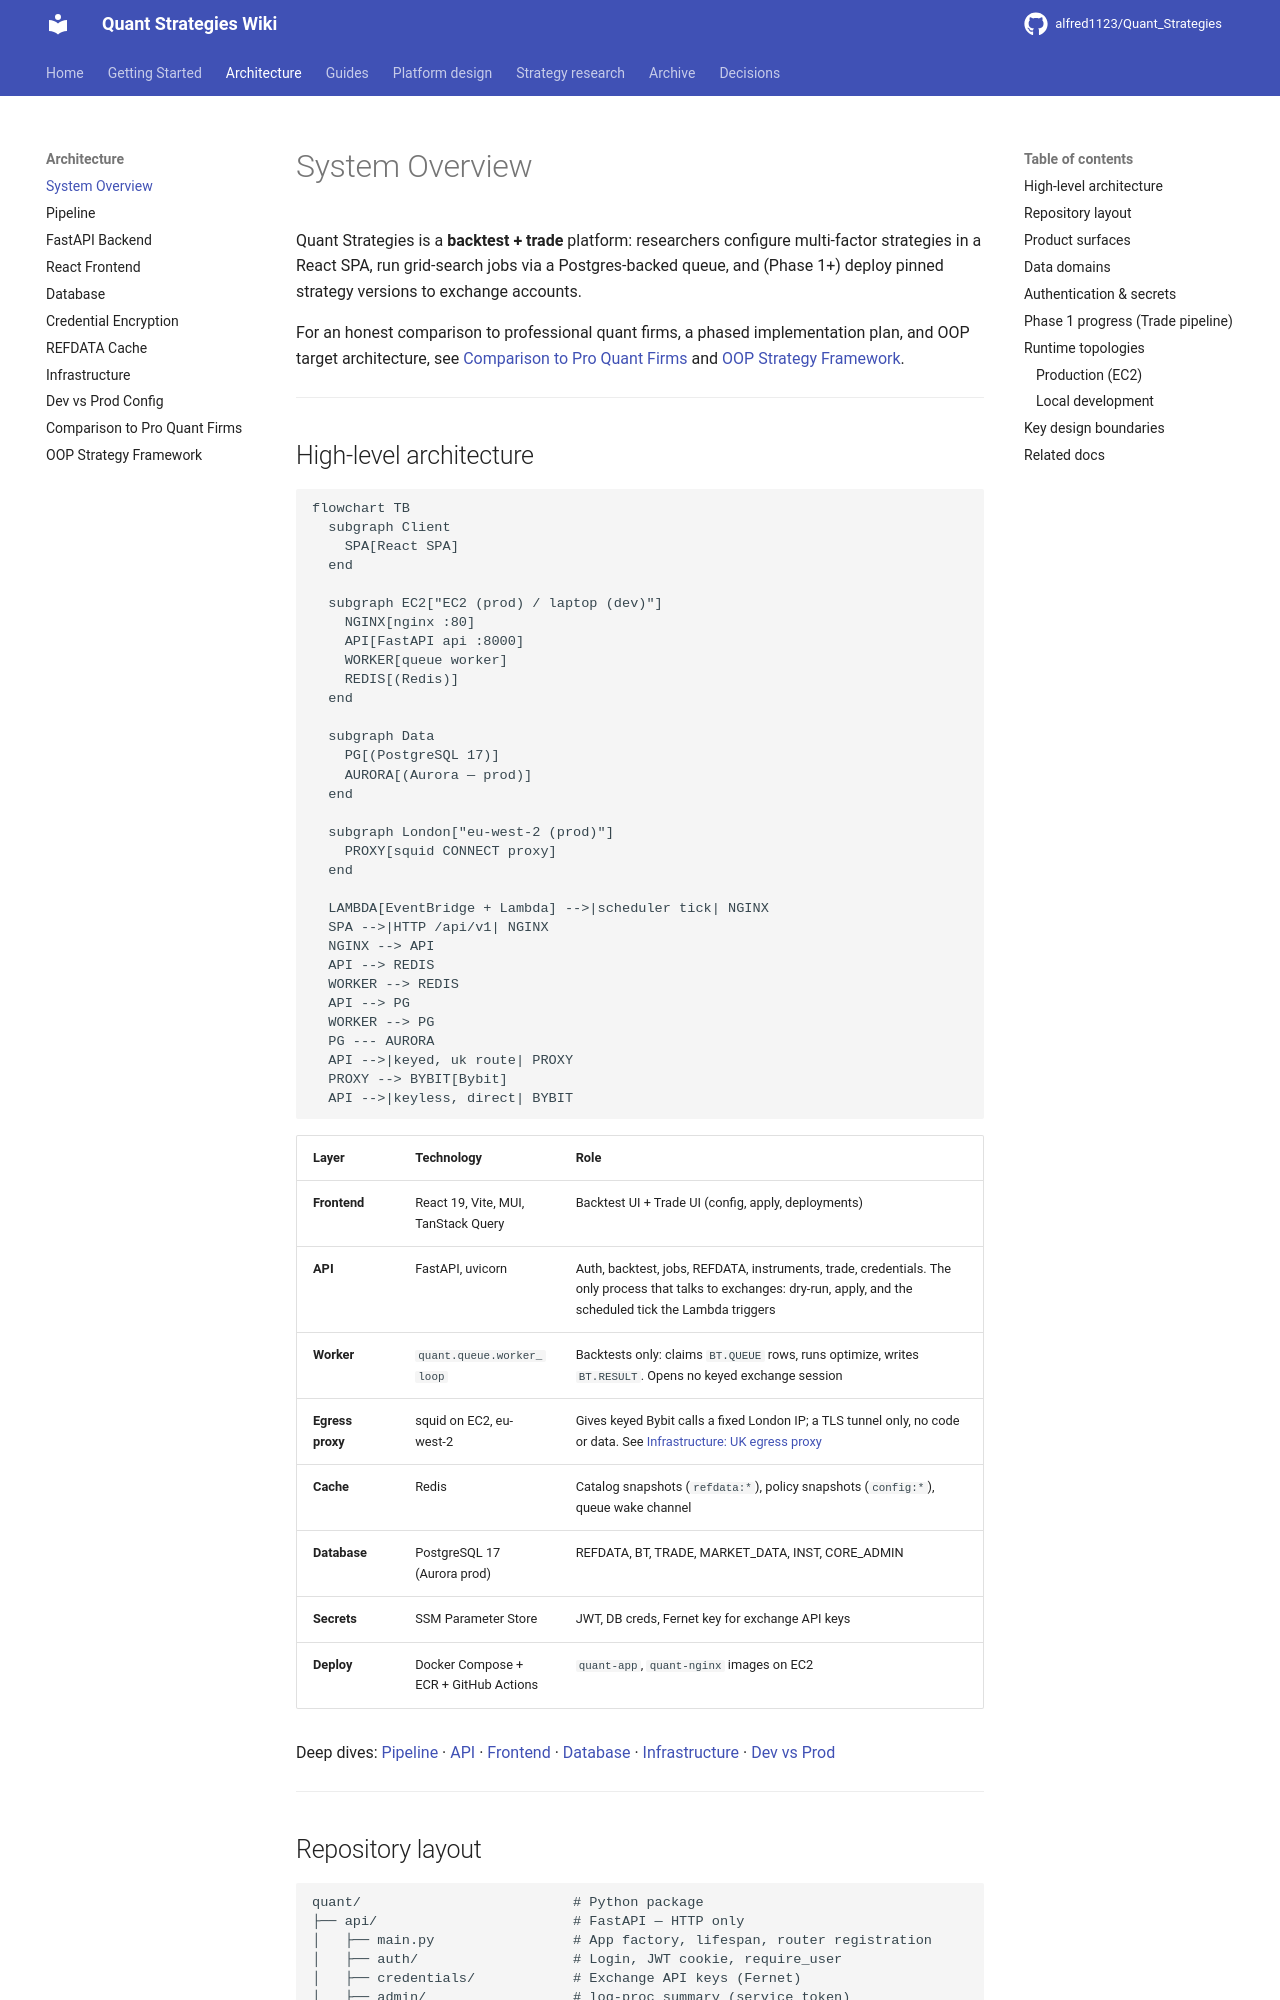

repository: alfred1123/Quant_Strategies · page: architecture/overview/index.html · generator: mkdocs

# System Overview

Quant Strategies is a **backtest + trade** platform: researchers configure multi-factor strategies in a React SPA, run grid-search jobs via a Postgres-backed queue, and (Phase 1+) deploy pinned strategy versions to exchange accounts.

For an honest comparison to professional quant firms, a phased implementation plan,
and OOP target architecture, see [Comparison to Pro Quant Firms](comparison.md)
and [OOP Strategy Framework](oop-framework.md).

---

## High-level architecture

```mermaid
flowchart TB
  subgraph Client
    SPA[React SPA]
  end

  subgraph EC2["EC2 (prod) / laptop (dev)"]
    NGINX[nginx :80]
    API[FastAPI api :8000]
    WORKER[queue worker]
    REDIS[(Redis)]
  end

  subgraph Data
    PG[(PostgreSQL 17)]
    AURORA[(Aurora — prod)]
  end

  subgraph London["eu-west-2 (prod)"]
    PROXY[squid CONNECT proxy]
  end

  LAMBDA[EventBridge + Lambda] -->|scheduler tick| NGINX
  SPA -->|HTTP /api/v1| NGINX
  NGINX --> API
  API --> REDIS
  WORKER --> REDIS
  API --> PG
  WORKER --> PG
  PG --- AURORA
  API -->|keyed, uk route| PROXY
  PROXY --> BYBIT[Bybit]
  API -->|keyless, direct| BYBIT
```

| Layer | Technology | Role |
|-------|------------|------|
| **Frontend** | React 19, Vite, MUI, TanStack Query | Backtest UI + Trade UI (config, apply, deployments) |
| **API** | FastAPI, uvicorn | Auth, backtest, jobs, REFDATA, instruments, trade, credentials. The only process that talks to exchanges: dry-run, apply, and the scheduled tick the Lambda triggers |
| **Worker** | `quant.queue.worker_loop` | Backtests only: claims `BT.QUEUE` rows, runs optimize, writes `BT.RESULT`. Opens no keyed exchange session |
| **Egress proxy** | squid on EC2, eu-west-2 | Gives keyed Bybit calls a fixed London IP; a TLS tunnel only, no code or data. See [Infrastructure: UK egress proxy](infrastructure.md#uk-egress-proxy) |
| **Cache** | Redis | Catalog snapshots (`refdata:*`), policy snapshots (`config:*`), queue wake channel |
| **Database** | PostgreSQL 17 (Aurora prod) | REFDATA, BT, TRADE, MARKET_DATA, INST, CORE_ADMIN |
| **Secrets** | SSM Parameter Store | JWT, DB creds, Fernet key for exchange API keys |
| **Deploy** | Docker Compose + ECR + GitHub Actions | `quant-app`, `quant-nginx` images on EC2 |

Deep dives: [Pipeline](pipeline.md) · [API](api.md) · [Frontend](frontend.md) · [Database](database.md) · [Infrastructure](infrastructure.md) · [Dev vs Prod](dev-vs-prod.md)

---
